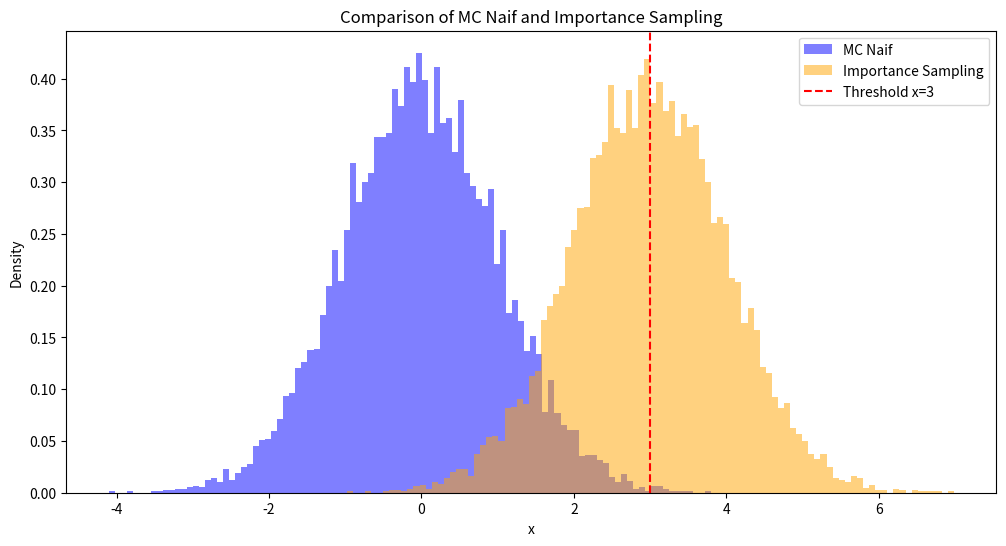

This chart was generated by the following Python code:
import numpy as np
from scipy.stats import norm
import matplotlib.pyplot as plt

#avc monte_carlo_naif, on estime phi(x) avec 1/n sum phi(X_i), mais si phi(X) prend grandes 
# valeurs où X tombe rarement, la variance de l'estimateur peut être grande par raport a E[phi(X)]

#avec l'échantillonage préférentiel, on prend Y de loi g qu'on sait simuler, telle que f*mu << g*mu sur l'ensemble
# E_0 des x où phi(x) est positif et pour tout y, on peut calculer w(y) = f(y)/g(y)

#alors I = E[phi(x)] = int_{E}(phi(x)f(x)dx) = int_{E_0}(phi(x)f(x)dx) = int_{E_0}(phi(x)f(x)/g(x) * g(x)dx) = int_{E_0}(phi(x)w(x)g(x)dx)
# = int_{E}(phi(x)w(x)g(x)dx) = E[phi(Y)w(Y)]
# donc on etime I avec 1/n sum(phi(Y_i)w(Y_i)) avec Y_i iid de loi g


#supposons que X suit une loi normale N(0,1) et phi(X) = P(X > 3). On va faire la comparaison entre MC naif et IS
#par le IS on prendra Y qui suit la loi N(3,1)
def simulate_monte_carlo_naif(n):
    samples = np.random.standard_normal(n) #on prend un echantillon de taille n de N(0,1)
    indicators = samples>3 #on calcule combien de fois X_i > 3
    estimate = np.mean(indicators) #on calcule la moyenne empirique
    variance = (1/n * sum(indicators**2) - estimate**2)/n
    return estimate, samples, variance

def simulate_importance_sampling(n):
    samples = np.random.normal(3,1,n)
    weights = np.exp(-0.5*((samples)**2 - (samples - 3)**2))
    indicators = samples>3
    estimate = np.mean(indicators*weights)
    variance = ((1/n)*sum((indicators*weights)**2) - estimate**2)/n
    return estimate, samples, variance

#on veut comparer les deux méthodes et leur precision
#on veut aussi montrer la distribution des points simulés, en different couleur selon s'ils son naif ou IS
def main():
    n = 10000
    e_naif, s_naif, variance_naif = simulate_monte_carlo_naif(n)
    e_is,  s_is, variance_is = simulate_importance_sampling(n)

    print(f"Estimation avec MC naif:{e_naif}")
    print(f"Estimation avec importance sampling:{e_is}")
    print(f"Variance avec MC naif:{variance_naif}")
    print(f"Variance avec importance sampling:{variance_is}")

    #on dessine les points simulés montrant la différence entre les deux méthodes, avec la grande cantité
    #de points de IS autour de 2 et les peux nombreux de MC naif.
    plt.figure(figsize=(12,6))
    plt.hist(s_naif, bins=100, density=True, alpha=0.5, label='MC Naif', color='blue')
    plt.hist(s_is, bins=100, density=True, alpha=0.5, label='Importance Sampling', color='orange')
    x = np.linspace(-4, 6, 1000) 
    #draw a line at x=3 showing the intereseting threshold of points that we want to estimate
    plt.axvline(x=3, color='red', linestyle='--', label='Threshold x=3')
    plt.title('Comparison of MC Naif and Importance Sampling')
    plt.xlabel('x')
    plt.ylabel('Density')
    plt.legend()
    plt.show()


main()

